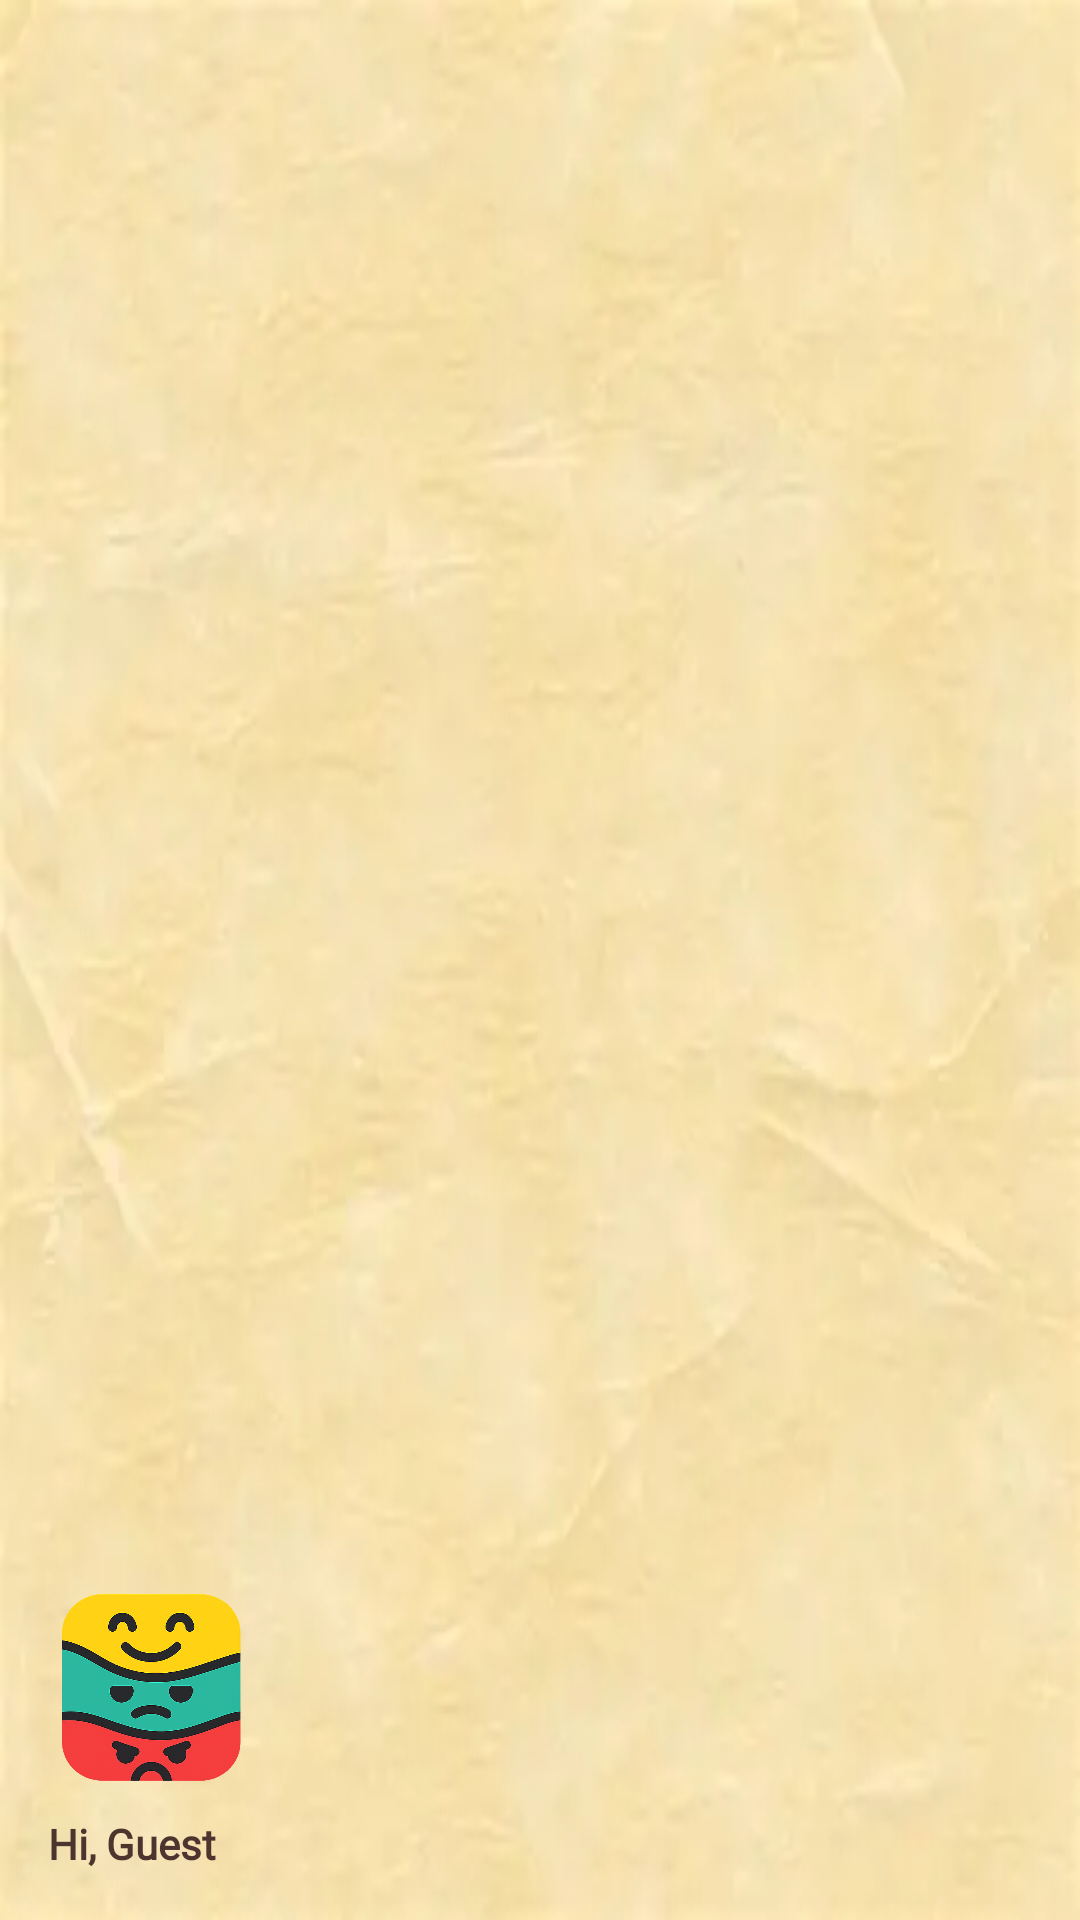

This screen was rendered from an Android layout file. Write that file and the resources it references.
<!-- AndroidManifest.xml: application theme Theme.FluxFace -->
<!-- res/layout/nav_header.xml -->
<?xml version="1.0" encoding="utf-8"?>
<LinearLayout xmlns:android="http://schemas.android.com/apk/res/android"
    android:layout_width="match_parent"
    android:layout_height="176dp"
    android:background="@drawable/parchment_texture"
    android:gravity="bottom"
    android:orientation="vertical"
    android:padding="16dp">

    <ImageView
        android:id="@+id/navHeaderLogo"
        android:layout_width="70dp"
        android:layout_height="70dp"
        android:src="@drawable/logo_1" />

    <TextView
        android:id="@+id/navHeaderName"
        android:layout_width="match_parent"
        android:layout_height="wrap_content"
        android:paddingTop="8dp"
        android:text="Hi, Guest"
        android:textColor="@color/ink_text"
        android:fontFamily="@font/cinzel"
        android:textStyle="bold"/>
</LinearLayout>
<!-- resources referenced by this layout -->
<resources>
  <color name="ink_text">#4E342E</color>
  <!-- drawable logo_1: png bitmap (drawable, 381965 bytes) -->
  <!-- drawable parchment_texture: jpg bitmap (drawable, 5694 bytes) -->
  <style name="Theme.FluxFace" parent="Base.Theme.FluxFace" />
  <style name="Base.Theme.FluxFace" parent="Theme.Material3.DayNight.NoActionBar">
          
          
      </style>
</resources>
